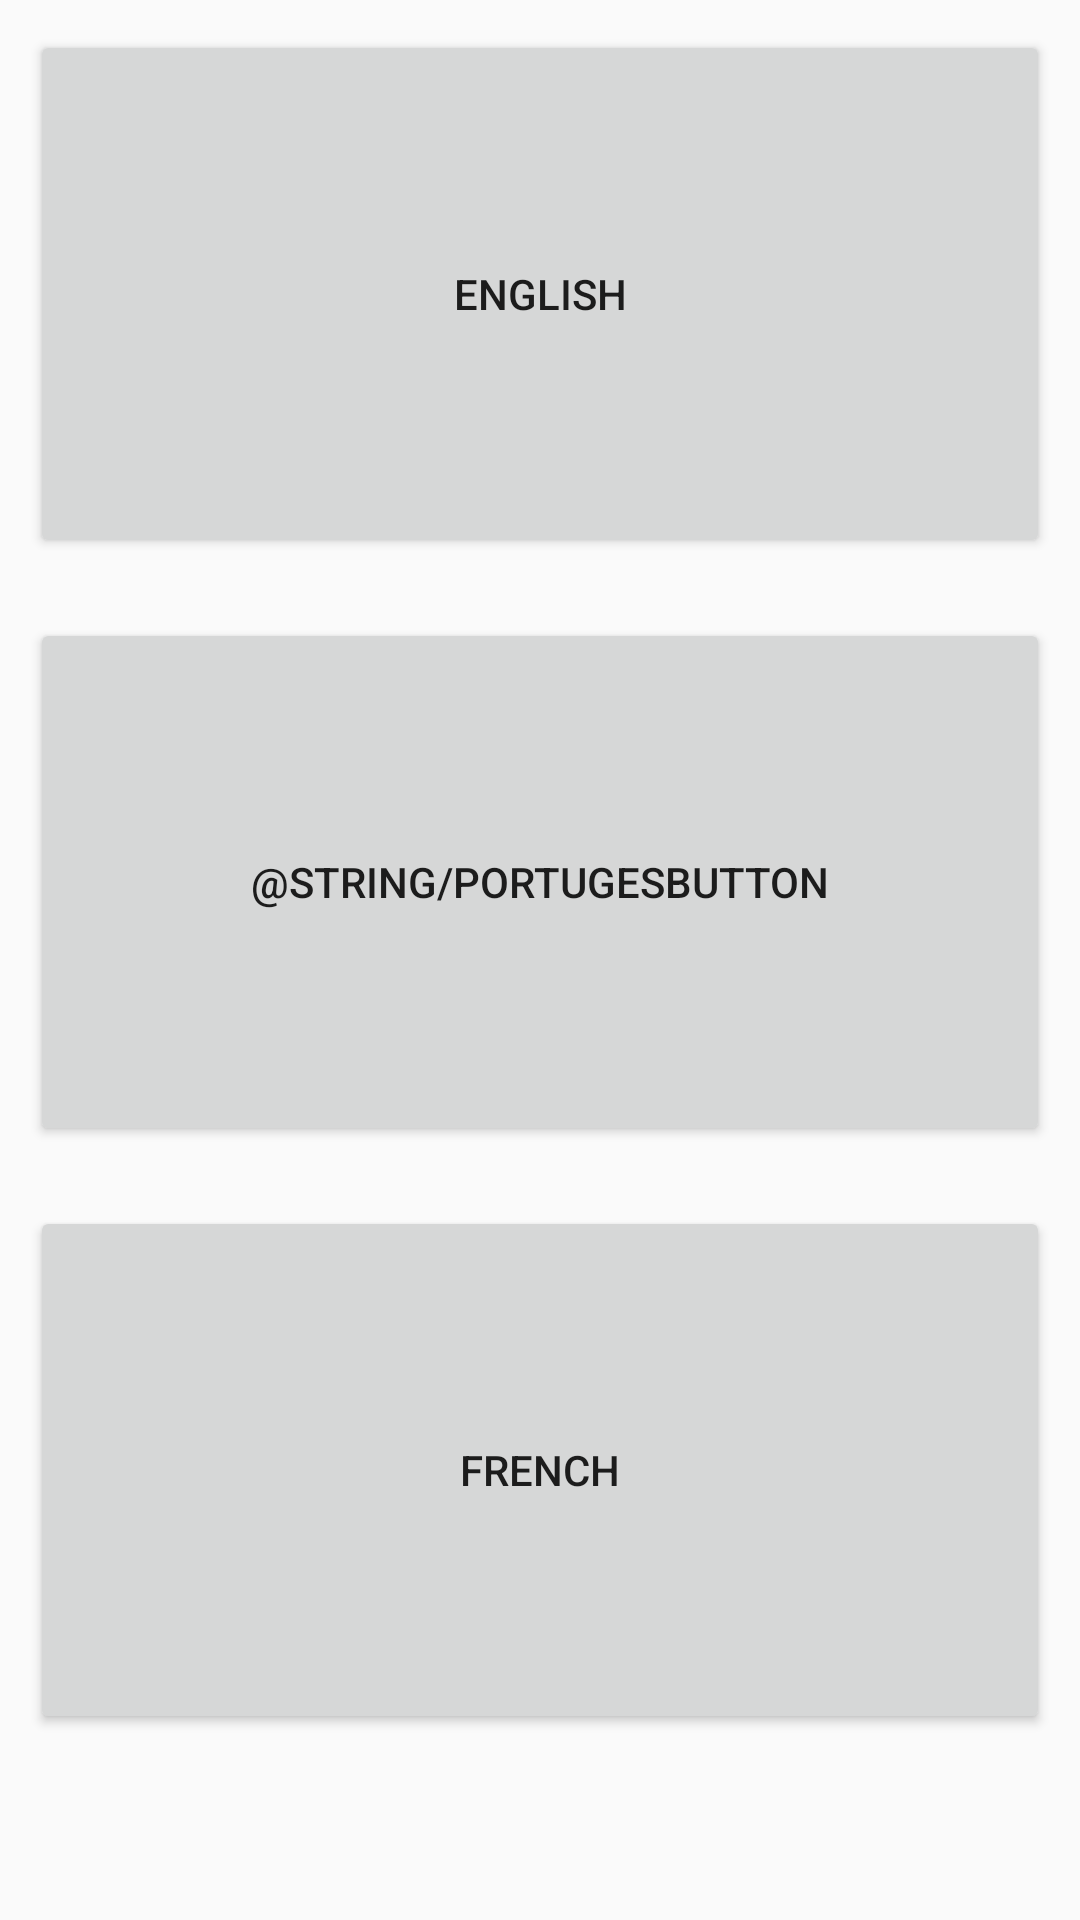

Produce the Android XML layout that renders to this screen, including the resource entries it uses.
<!-- AndroidManifest.xml: application theme QuizmaniaFruitsTheme -->
<!-- res/layout/activity_language.xml -->
<RelativeLayout xmlns:android="http://schemas.android.com/apk/res/android"
    xmlns:tools="http://schemas.android.com/tools"
    android:layout_width="match_parent"
    android:layout_height="match_parent"   
    tools:context=".Language" >

    <ScrollView
        android:id="@+id/scrollView1"
        android:layout_width="fill_parent"
        android:layout_height="fill_parent"
         >

        <LinearLayout
            android:id="@+id/linearLayout1"
            android:layout_width="fill_parent"
            android:layout_height="wrap_content" 
            android:orientation="vertical">

            <Button
                android:id="@+id/button1"
                android:layout_width="match_parent"
                android:layout_height="176dp"
                android:layout_margin="10dp"
                android:text="@string/EnglishButton" 
                android:onClick="goToFruitViewerActivity"/>
            
            <Button
                android:id="@+id/button2"
                android:layout_width="match_parent"
                android:layout_height="176dp"
                android:layout_margin="10dp"
                android:text="@string/PortugesButton" 
                android:onClick="goToFruitViewerActivity"/>
            
            <Button
                android:id="@+id/button3"
                android:layout_width="match_parent"
                android:layout_height="176dp"
                android:layout_margin="10dp"
                android:text="@string/FrenchButton" 
                android:onClick="goToFruitViewerActivity"/>

        </LinearLayout>
    </ScrollView>

</RelativeLayout>
<!-- resources referenced by this layout -->
<resources>
  <string name="EnglishButton">English</string>
  <string name="FrenchButton">French</string>
  <style name="QuizmaniaFruitsTheme" parent="@style/Theme.AppCompat.Light">
          
      	
          <item name="android:windowFullscreen">true</item>
          
          <item name="actionBarStyle">@style/MyActionBar</item>
          <item name="android:disabledAlpha">1</item>
          
          
          
      </style>
  <style name="MyActionBar" parent="@style/Widget.AppCompat.ActionBar">
          
              <item name="android:background">@color/quizManiaThemeColor</item>
          
                  
          <item name="background">@color/quizManiaThemeColor</item>
          <item name="android:divider">@null</item>
          <item name="android:textColor">@color/white</item>
          <item name="android:disabledAlpha">1</item>
          
      </style>
  <color name="quizManiaThemeColor">#98cb00</color>
  <color name="white">#ffffff</color>
</resources>
